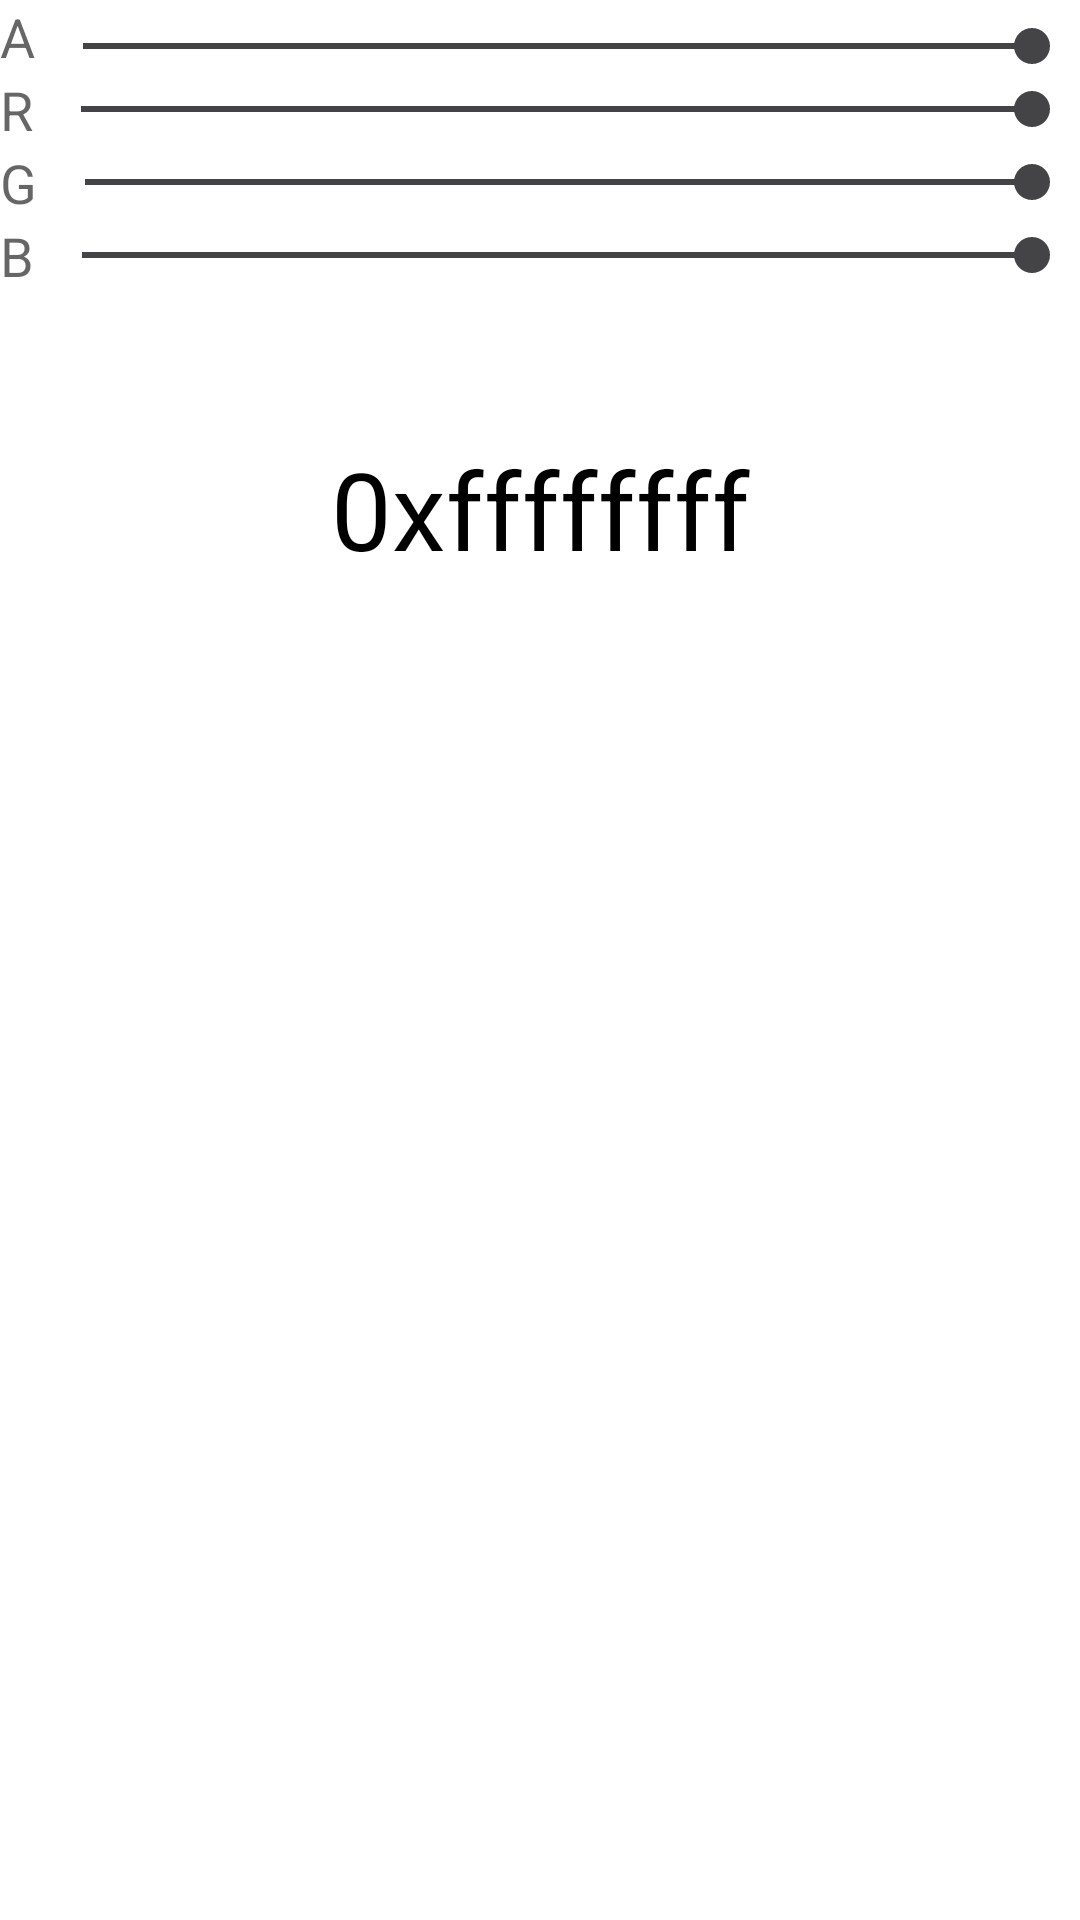

Layout XML and referenced resources for this Android screen:
<!-- AndroidManifest.xml: application theme AppTheme -->
<!-- res/layout/activity_color_picker.xml -->
<?xml version="1.0" encoding="utf-8"?>
<RelativeLayout xmlns:android="http://schemas.android.com/apk/res/android"
    xmlns:tools="http://schemas.android.com/tools"
    android:layout_width="match_parent"
    android:layout_height="match_parent"
    android:layout_margin="5dp"
    tools:context=".Display.ParChoixActivity">

    <TextView
        android:id="@+id/labelA"
        android:layout_width="wrap_content"
        android:layout_height="wrap_content"
        android:text="A"
        android:textAppearance="?android:attr/textAppearanceMedium" />
    <SeekBar
        android:id="@+id/seekA"
        android:layout_width="match_parent"
        android:layout_height="wrap_content"
        android:layout_alignBottom="@id/labelA"
        android:layout_toRightOf="@id/labelA"
        android:max="255"
        android:progress="255" />
    <TextView
        android:id="@+id/labelR"
        android:layout_width="wrap_content"
        android:layout_height="wrap_content"
        android:layout_below="@id/labelA"
        android:text="R"
        android:textAppearance="?android:attr/textAppearanceMedium" />
    <SeekBar
        android:id="@+id/seekR"
        android:layout_width="match_parent"
        android:layout_height="wrap_content"
        android:layout_alignBottom="@id/labelR"
        android:layout_below="@+id/seekA"
        android:layout_toRightOf="@+id/labelR"
        android:max="255"
        android:progress="255" />
    <TextView
        android:id="@+id/labelG"
        android:layout_width="wrap_content"
        android:layout_height="wrap_content"
        android:layout_below="@id/labelR"
        android:text="G"
        android:textAppearance="?android:attr/textAppearanceMedium" />
    <SeekBar
        android:id="@+id/seekG"
        android:layout_width="match_parent"
        android:layout_height="wrap_content"
        android:layout_alignBottom="@id/labelG"
        android:layout_below="@+id/seekR"
        android:layout_toRightOf="@+id/labelG"
        android:max="255"
        android:progress="255" />
    <TextView
        android:id="@+id/labelB"
        android:layout_width="wrap_content"
        android:layout_height="wrap_content"
        android:layout_below="@id/labelG"
        android:text="B"
        android:textAppearance="?android:attr/textAppearanceMedium" />
    <SeekBar
        android:id="@+id/seekB"
        android:layout_width="match_parent"
        android:layout_height="wrap_content"
        android:layout_alignBottom="@id/labelB"
        android:layout_below="@+id/seekG"
        android:layout_toRightOf="@+id/labelB"
        android:max="255"
        android:progress="255" />
    <LinearLayout
        android:id="@+id/linearLayout"
        android:layout_width="match_parent"
        android:layout_height="match_parent"
        android:layout_below="@+id/labelB"
        android:orientation="vertical">
        <TextView
            android:id="@+id/textView"
            android:layout_width="match_parent"
            android:layout_height="match_parent"
            android:layout_below="@+id/labelB"
            android:layout_centerHorizontal="true"
            android:layout_margin="24dp"
            android:background="@android:color/white"
            android:padding="24dp"
            android:text="0xffffffff"
            android:textAlignment="center"
            android:textColor="@android:color/black"
            android:textSize="36dp"
            android:gravity="center_horizontal" />
    </LinearLayout>
</RelativeLayout>
<!-- resources referenced by this layout -->
<resources>
  <style name="AppTheme" parent="Theme.AppCompat.Light.NoActionBar">
  
          <item name="colorPrimary">@color/primaryColor</item>
          <item name="colorPrimaryDark">@color/primaryDarkColor</item>
          <item name="colorAccent">@color/primaryLightColor</item>
  
          <item name="android:textColor">@color/secondaryTextColor</item>
          <item name="android:textColorSecondary">@color/secondaryTextColor</item>
  
          <item name="android:windowNoTitle">true</item>
          <item name="android:windowActionBar">false</item>
          <item name="android:windowFullscreen">true</item>
          <item name="android:windowContentOverlay">@null</item>
          <item name="android:windowAnimationStyle">@null</item>
          <item name="android:windowBackground">@drawable/gradient_background_tbbg</item>
  
          <item name="buttonStyle">@style/BeautifulButton2</item>
  
      </style>
  <color name="primaryColor">#3949ab</color>
  <color name="primaryDarkColor">#00227b</color>
  <color name="primaryLightColor">#6f74dd</color>
  <color name="secondaryTextColor">#000000</color>
  <!-- drawable gradient_background_tbbg (drawable) -->
  <?xml version="1.0" encoding="utf-8"?>
  <layer-list
  xmlns:android="http://schemas.android.com/apk/res/android">
  <item>
      <shape xmlns:android="http://schemas.android.com/apk/res/android"
          android:shape="rectangle">
          <gradient
              android:startColor="#5dade2"
              android:endColor="#d6eaf8"
              android:angle="45"/>
      </shape>
  
  </item>
  <item>
      <bitmap xmlns:android="http://schemas.android.com/apk/res/android"
          android:src="@drawable/notebookbg"
          android:tileMode="repeat"
          android:alpha="0.09"/>
  </item>
  </layer-list>
  
  
  <style name="BeautifulButton2" parent="Base.Widget.AppCompat.Button.Colored">
          <item name="android:textColor">@color/primaryTextColor</item>
          <item name="colorControlHighlight">@color/everDarker</item>
          <item name="colorControlActivated">@color/everDarker</item>
          <item name="android:colorActivatedHighlight">@color/everDarker</item>
      </style>
  <color name="primaryTextColor">#eceff1</color>
  <color name="everDarker">#444447</color>
</resources>
